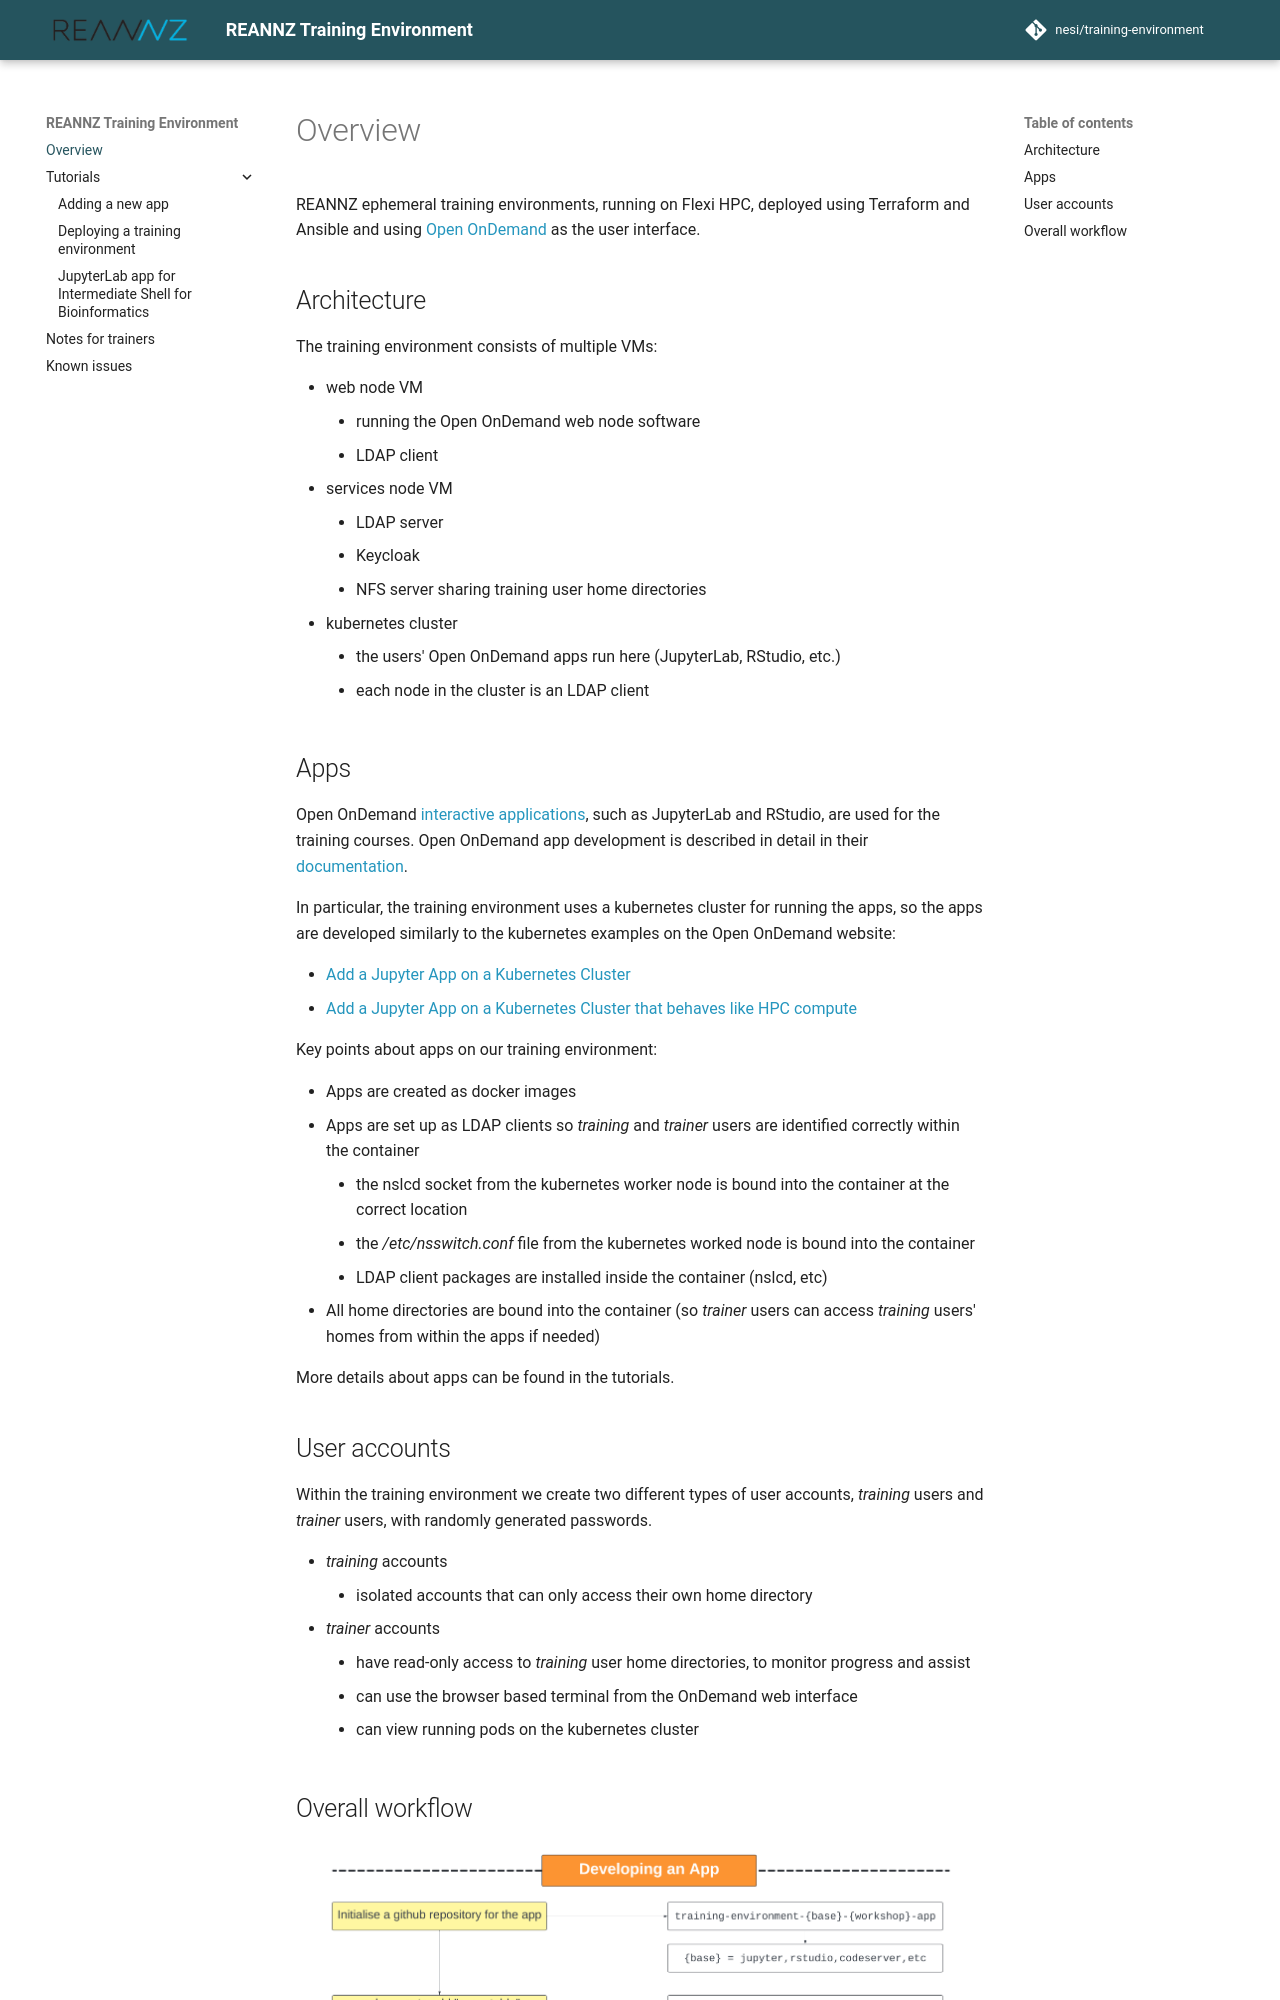

repository: nesi/training-environment · page: index.html · generator: mkdocs

# Overview

REANNZ ephemeral training environments, running on Flexi HPC, deployed using Terraform and Ansible and using [Open OnDemand](https://osc.github.io/ood-documentation/latest/index.html) as the user interface.

## Architecture

The training environment consists of multiple VMs:

- web node VM
    * running the Open OnDemand web node software
    * LDAP client
- services node VM
    * LDAP server
    * Keycloak
    * NFS server sharing training user home directories
- kubernetes cluster
    * the users' Open OnDemand apps run here (JupyterLab, RStudio, etc.)
    * each node in the cluster is an LDAP client
